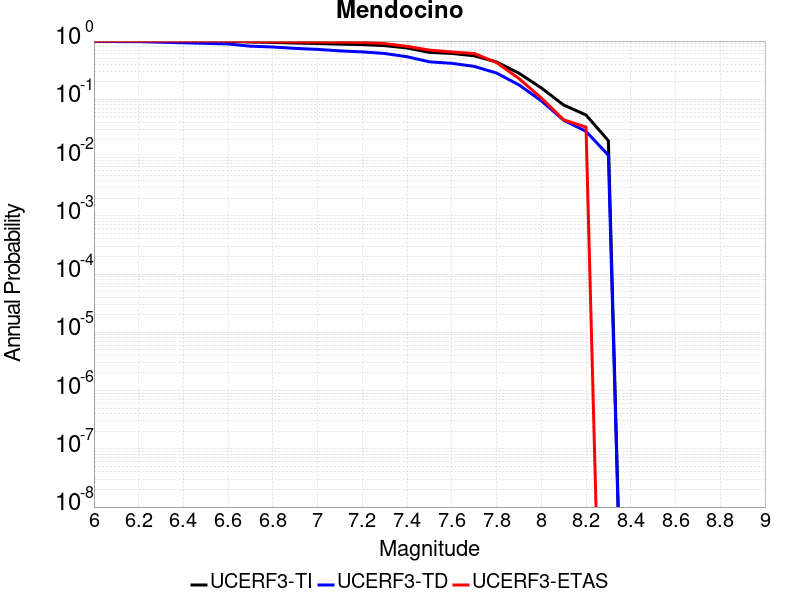

The file beside this chart, header and first rows:
Magnitude, UCERF3-TI Prob, UCERF3-TD Prob, UCERF3-ETAS Prob
6.0, 1, 0.9951, 1.0
6.1, 1, 0.9801, 1.0
6.2, 1, 0.9801, 1.0
6.3, 0.9998, 0.9547, 1.0
6.4, 0.9992, 0.9335, 1.0
6.5, 0.9981, 0.9132, 1.0
6.6, 0.9959, 0.8921, 1.0
6.7, 0.9626, 0.8159, 0.9778
6.8, 0.9485, 0.7913, 0.9722
6.9, 0.925, 0.7488, 0.9667
7.0, 0.9086, 0.7194, 0.9611
7.1, 0.8849, 0.6784, 0.9611
7.2, 0.8702, 0.6521, 0.95
7.3, 0.8342, 0.6117, 0.9056
7.4, 0.7612, 0.5382, 0.8111
7.5, 0.6395, 0.44, 0.7
7.6, 0.6132, 0.4146, 0.65
7.7, 0.5583, 0.3675, 0.6111
7.8, 0.4381, 0.2826, 0.4278
7.9, 0.2809, 0.1771, 0.2278
8.0, 0.1572, 0.09443, 0.1056
8.1, 0.0799, 0.04378, 0.04444
8.2, 0.05379, 0.02821, 0.03333
8.3, 0.01947, 0.01097, 0.0
